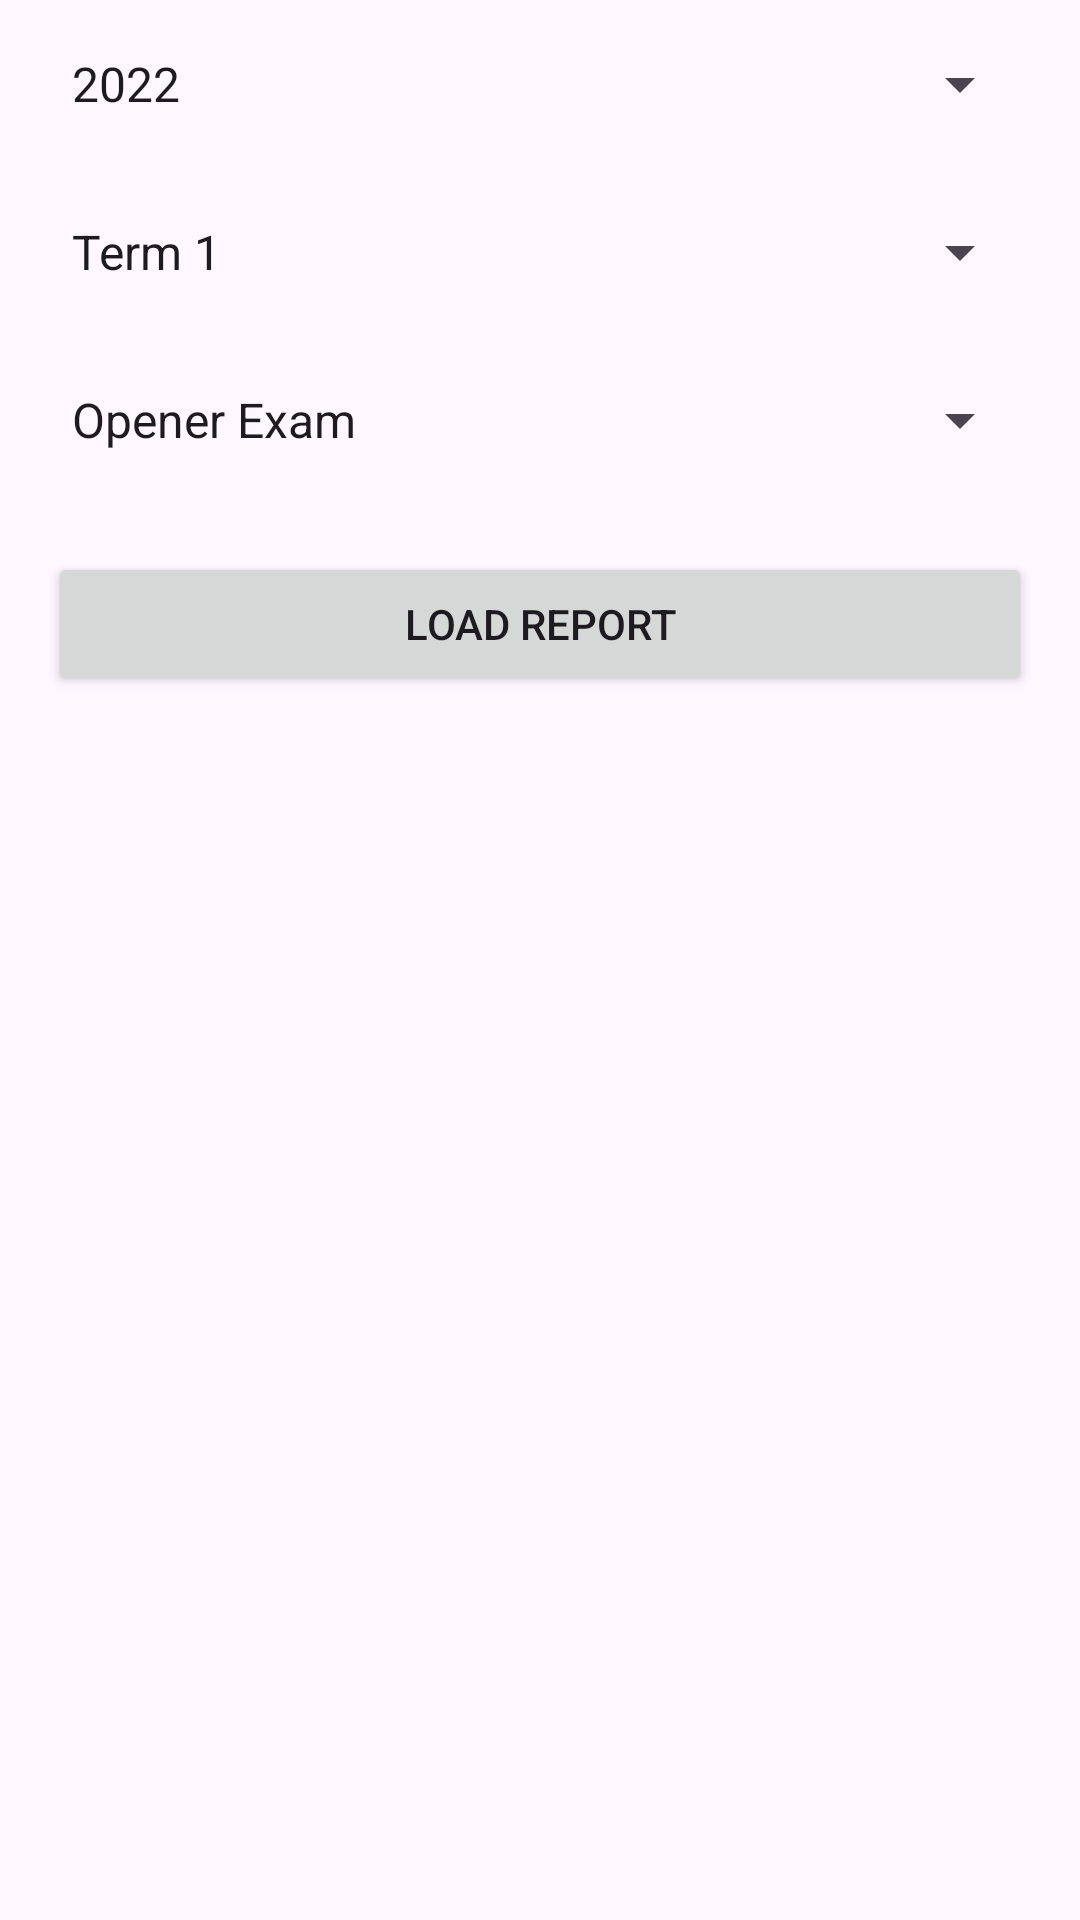

This screen was rendered from an Android layout file. Write that file and the resources it references.
<!-- AndroidManifest.xml: application theme Theme.SaleemAcademy -->
<!-- res/layout/dialog_report_options.xml -->
<LinearLayout xmlns:android="http://schemas.android.com/apk/res/android"
    android:layout_width="match_parent"
    android:layout_height="wrap_content"
    android:orientation="vertical">

    <Spinner
        android:id="@+id/spinnerYear"
        android:layout_width="match_parent"
        android:layout_height="wrap_content"
        android:layout_margin="16dp"
        android:entries="@array/years" />

    <Spinner
        android:id="@+id/spinnerTerm"
        android:layout_width="match_parent"
        android:layout_height="wrap_content"
        android:layout_margin="16dp"
        android:entries="@array/terms" />

    <Spinner
        android:id="@+id/spinnerExamType"
        android:layout_width="match_parent"
        android:layout_height="wrap_content"
        android:layout_margin="16dp"
        android:entries="@array/exam_types" />

    <Button
        android:id="@+id/btnLoadReport"
        android:layout_width="match_parent"
        android:layout_height="wrap_content"
        android:layout_margin="16dp"
        android:text="Load Report" />

</LinearLayout>
<!-- resources referenced by this layout -->
<resources>
  <string-array name="exam_types">
          <item>Opener Exam</item>
          <item>Midterm Exam</item>
          <item>Endterm Exam</item>
      </string-array>
  <string-array name="terms">
          <item>Term 1</item>
          <item>Term 2</item>
          <item>Term 3</item>
      </string-array>
  <string-array name="years">
          <item>2022</item>
          <item>2023</item>
          <item>2024</item>
          <item>2025</item>
      </string-array>
  <style name="Theme.SaleemAcademy" parent="Base.Theme.SaleemAcademy" />
  <style name="Base.Theme.SaleemAcademy" parent="Theme.Material3.DayNight.NoActionBar">
          <item name="colorPrimary">@color/app_background</item>
          <item name="colorPrimaryDark">#EDCF73</item>
          <item name="colorAccent">@color/app_background</item>
      </style>
  <color name="app_background">#FFC107</color>
</resources>
